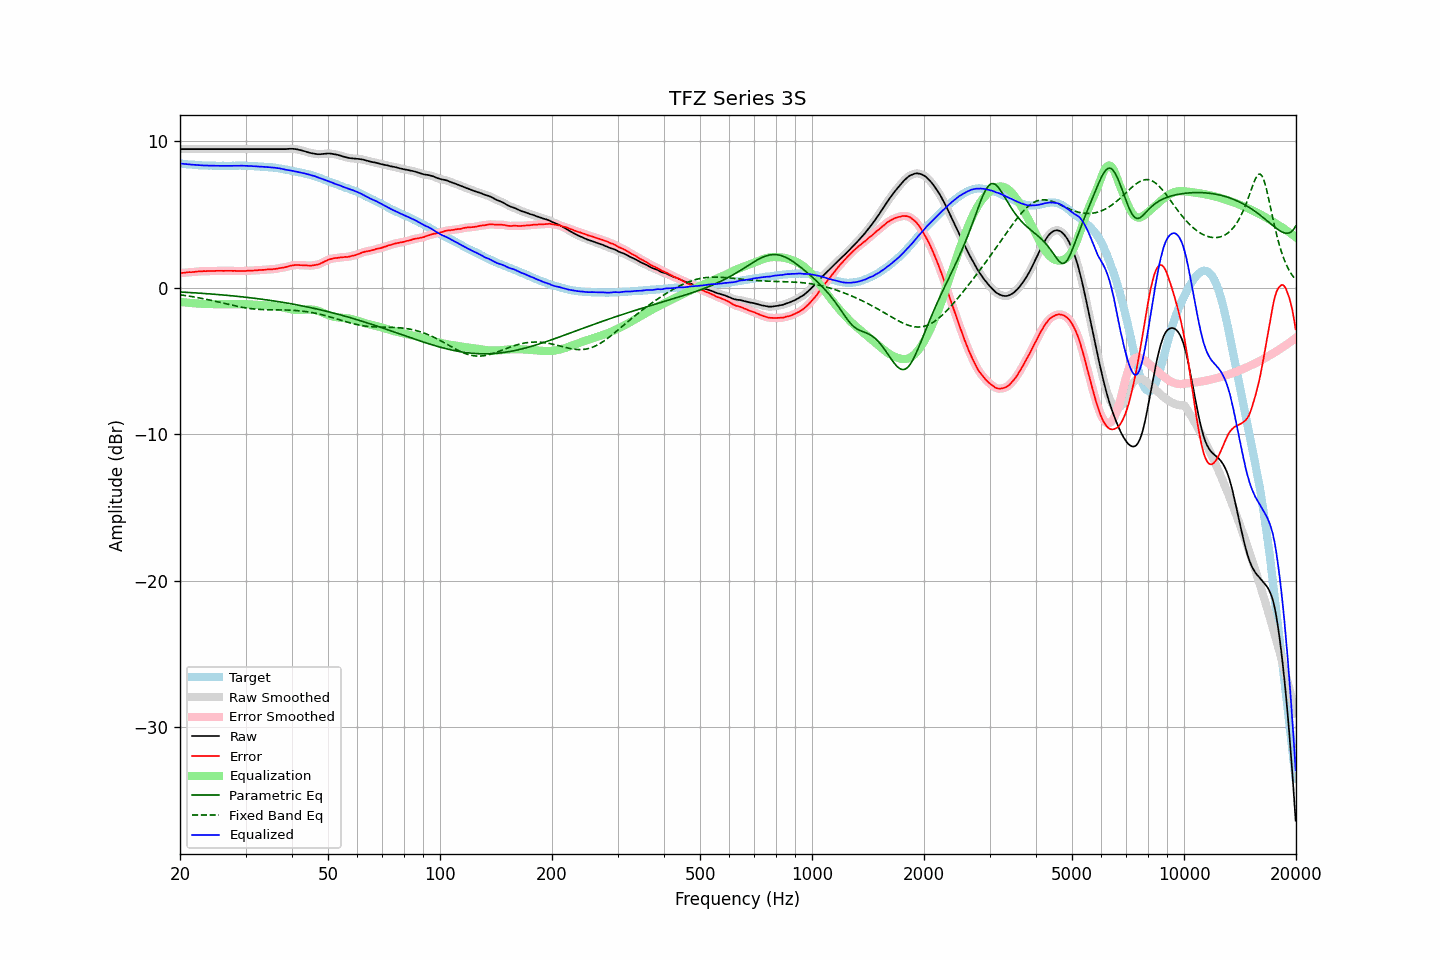

Data behind this chart, as committed beside it:
frequency, raw, error, smoothed, error_smoothed, equalization, parametric_eq, fixed_band_eq, equalized_raw, equalized_smoothed, target
20.00, 9.44, 0.98, 9.44, 0.98, -0.98, -0.30, -0.50, 8.46, 8.46, 8.46
20.20, 9.44, 0.99, 9.44, 0.99, -0.99, -0.31, -0.51, 8.45, 8.45, 8.45
20.40, 9.44, 1.00, 9.44, 1.00, -1.01, -0.32, -0.53, 8.44, 8.44, 8.44
20.61, 9.44, 1.01, 9.44, 1.02, -1.02, -0.32, -0.54, 8.43, 8.43, 8.43
20.81, 9.44, 1.03, 9.44, 1.03, -1.03, -0.33, -0.56, 8.42, 8.42, 8.41
21.02, 9.44, 1.04, 9.44, 1.04, -1.04, -0.33, -0.58, 8.41, 8.41, 8.40
21.23, 9.44, 1.05, 9.44, 1.05, -1.05, -0.34, -0.59, 8.40, 8.40, 8.39
21.44, 9.44, 1.04, 9.44, 1.05, -1.05, -0.35, -0.61, 8.39, 8.39, 8.40
21.66, 9.44, 1.06, 9.44, 1.06, -1.06, -0.35, -0.63, 8.38, 8.38, 8.38
21.87, 9.44, 1.06, 9.44, 1.07, -1.07, -0.36, -0.65, 8.37, 8.37, 8.38
22.09, 9.44, 1.08, 9.44, 1.08, -1.08, -0.37, -0.67, 8.36, 8.36, 8.36
22.31, 9.44, 1.09, 9.44, 1.09, -1.09, -0.38, -0.69, 8.35, 8.35, 8.35
22.54, 9.44, 1.10, 9.44, 1.10, -1.10, -0.38, -0.71, 8.35, 8.35, 8.34
22.76, 9.44, 1.10, 9.44, 1.11, -1.10, -0.39, -0.73, 8.34, 8.34, 8.34
22.99, 9.44, 1.11, 9.44, 1.11, -1.11, -0.40, -0.75, 8.33, 8.33, 8.33
23.22, 9.44, 1.12, 9.44, 1.12, -1.12, -0.41, -0.77, 8.33, 8.33, 8.32
23.45, 9.44, 1.11, 9.44, 1.12, -1.12, -0.41, -0.79, 8.32, 8.32, 8.33
23.69, 9.44, 1.12, 9.44, 1.12, -1.12, -0.42, -0.82, 8.32, 8.32, 8.32
23.92, 9.44, 1.13, 9.44, 1.12, -1.13, -0.43, -0.84, 8.32, 8.32, 8.31
24.16, 9.44, 1.12, 9.44, 1.13, -1.13, -0.44, -0.87, 8.32, 8.32, 8.32
24.40, 9.44, 1.12, 9.44, 1.13, -1.13, -0.45, -0.89, 8.31, 8.31, 8.32
24.65, 9.44, 1.13, 9.44, 1.13, -1.13, -0.45, -0.91, 8.31, 8.31, 8.31
24.89, 9.44, 1.13, 9.44, 1.14, -1.14, -0.46, -0.94, 8.31, 8.31, 8.31
25.14, 9.44, 1.14, 9.44, 1.14, -1.14, -0.47, -0.96, 8.31, 8.31, 8.30
25.39, 9.44, 1.14, 9.44, 1.14, -1.14, -0.48, -0.99, 8.30, 8.30, 8.30
25.65, 9.44, 1.14, 9.44, 1.14, -1.14, -0.49, -1.02, 8.30, 8.30, 8.30
25.91, 9.44, 1.14, 9.44, 1.14, -1.14, -0.50, -1.04, 8.30, 8.30, 8.30
26.16, 9.44, 1.13, 9.44, 1.14, -1.14, -0.51, -1.07, 8.30, 8.30, 8.31
26.43, 9.44, 1.14, 9.44, 1.14, -1.14, -0.52, -1.09, 8.30, 8.30, 8.30
26.69, 9.44, 1.14, 9.44, 1.14, -1.14, -0.53, -1.12, 8.30, 8.30, 8.30
26.96, 9.44, 1.14, 9.44, 1.14, -1.14, -0.54, -1.15, 8.30, 8.30, 8.30
27.23, 9.44, 1.14, 9.44, 1.14, -1.14, -0.55, -1.17, 8.30, 8.30, 8.30
27.50, 9.44, 1.14, 9.44, 1.14, -1.14, -0.56, -1.20, 8.30, 8.30, 8.30
27.77, 9.44, 1.13, 9.44, 1.14, -1.14, -0.57, -1.22, 8.31, 8.31, 8.31
28.05, 9.44, 1.14, 9.44, 1.14, -1.14, -0.58, -1.25, 8.31, 8.31, 8.30
28.33, 9.44, 1.13, 9.44, 1.13, -1.13, -0.59, -1.27, 8.31, 8.31, 8.31
28.62, 9.44, 1.13, 9.44, 1.13, -1.13, -0.60, -1.29, 8.31, 8.31, 8.31
28.90, 9.44, 1.12, 9.44, 1.13, -1.13, -0.62, -1.31, 8.31, 8.31, 8.32
29.19, 9.44, 1.12, 9.44, 1.13, -1.13, -0.63, -1.34, 8.31, 8.31, 8.32
29.48, 9.44, 1.13, 9.44, 1.13, -1.13, -0.64, -1.36, 8.31, 8.31, 8.31
29.78, 9.44, 1.13, 9.44, 1.13, -1.13, -0.65, -1.37, 8.31, 8.31, 8.31
30.08, 9.44, 1.13, 9.44, 1.14, -1.14, -0.66, -1.39, 8.31, 8.31, 8.31
30.38, 9.44, 1.15, 9.44, 1.15, -1.14, -0.68, -1.41, 8.30, 8.30, 8.29
30.68, 9.44, 1.15, 9.44, 1.15, -1.15, -0.69, -1.42, 8.29, 8.29, 8.29
30.99, 9.44, 1.15, 9.44, 1.15, -1.15, -0.70, -1.44, 8.29, 8.29, 8.29
31.30, 9.44, 1.15, 9.44, 1.16, -1.16, -0.71, -1.45, 8.28, 8.28, 8.29
31.61, 9.44, 1.16, 9.44, 1.16, -1.17, -0.73, -1.46, 8.28, 8.28, 8.28
31.93, 9.44, 1.18, 9.44, 1.17, -1.17, -0.74, -1.47, 8.27, 8.27, 8.26
32.24, 9.44, 1.17, 9.44, 1.18, -1.18, -0.76, -1.48, 8.26, 8.26, 8.27
32.57, 9.44, 1.19, 9.44, 1.19, -1.19, -0.77, -1.49, 8.26, 8.26, 8.25
32.89, 9.44, 1.19, 9.44, 1.19, -1.19, -0.78, -1.50, 8.25, 8.25, 8.25
33.22, 9.44, 1.20, 9.44, 1.20, -1.20, -0.80, -1.50, 8.24, 8.24, 8.24
33.55, 9.44, 1.20, 9.44, 1.21, -1.21, -0.81, -1.51, 8.23, 8.23, 8.24
33.89, 9.44, 1.21, 9.44, 1.22, -1.22, -0.83, -1.51, 8.23, 8.23, 8.23
34.23, 9.44, 1.23, 9.44, 1.23, -1.22, -0.84, -1.51, 8.22, 8.22, 8.21
34.57, 9.44, 1.23, 9.44, 1.24, -1.23, -0.86, -1.52, 8.21, 8.21, 8.21
34.92, 9.44, 1.25, 9.44, 1.24, -1.24, -0.88, -1.52, 8.20, 8.20, 8.19
35.27, 9.44, 1.23, 9.44, 1.25, -1.25, -0.89, -1.52, 8.19, 8.19, 8.21
35.62, 9.44, 1.26, 9.44, 1.25, -1.26, -0.91, -1.52, 8.18, 8.18, 8.18
35.97, 9.44, 1.26, 9.44, 1.27, -1.27, -0.92, -1.52, 8.17, 8.17, 8.18
... 635 more rows
